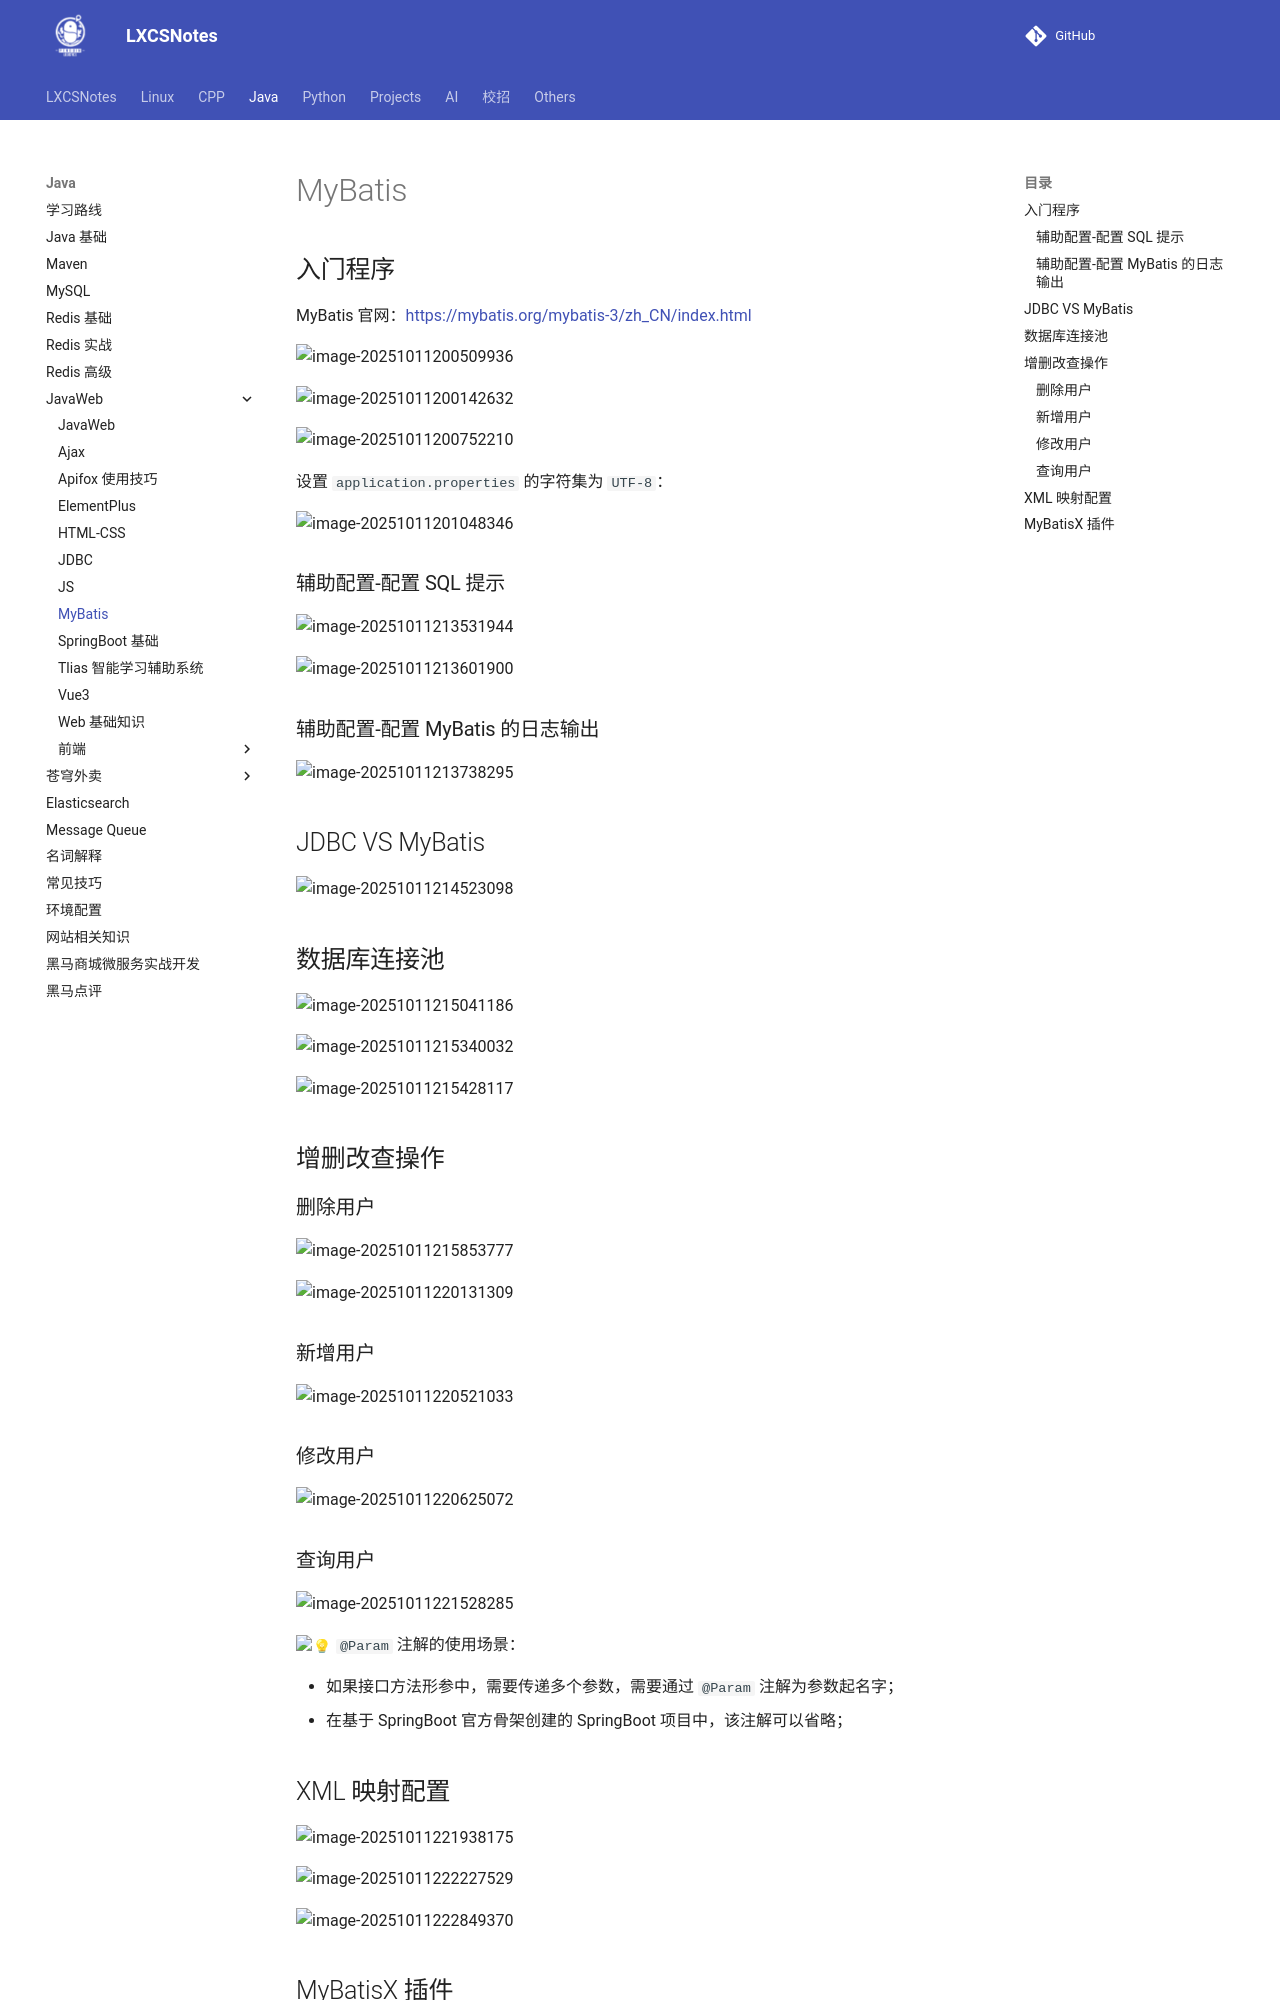

repository: A-Egoist/LXCSNotes · page: Java/JavaWeb/MyBatis/index.html · generator: mkdocs

# MyBatis

## 入门程序

MyBatis 官网：https://mybatis.org/mybatis-3/zh_CN/index.html

![image-20251011200509936](https://amonologue-image-bed.oss-cn-chengdu.aliyuncs.com/2025/202510112005911.png)

![image-20251011200142632](https://amonologue-image-bed.oss-cn-chengdu.aliyuncs.com/2025/202510112001479.png)

![image-20251011200752210](https://amonologue-image-bed.oss-cn-chengdu.aliyuncs.com/2025/202510112007099.png)

设置 `application.properties` 的字符集为 `UTF-8`：

![image-20251011201048346](https://amonologue-image-bed.oss-cn-chengdu.aliyuncs.com/2025/202510112010336.png)



### 辅助配置-配置 SQL 提示

![image-20251011213531944](https://amonologue-image-bed.oss-cn-chengdu.aliyuncs.com/2025/202510112135000.png)

![image-20251011213601900](https://amonologue-image-bed.oss-cn-chengdu.aliyuncs.com/2025/202510112136883.png)



### 辅助配置-配置 MyBatis 的日志输出

![image-20251011213738295](https://amonologue-image-bed.oss-cn-chengdu.aliyuncs.com/2025/202510112137254.png)



## JDBC VS MyBatis

![image-20251011214523098](https://amonologue-image-bed.oss-cn-chengdu.aliyuncs.com/2025/202510112145977.png)



## 数据库连接池

![image-20251011215041186](https://amonologue-image-bed.oss-cn-chengdu.aliyuncs.com/2025/202510112150037.png)

![image-20251011215340032](https://amonologue-image-bed.oss-cn-chengdu.aliyuncs.com/2025/202510112153958.png)

![image-20251011215428117](https://amonologue-image-bed.oss-cn-chengdu.aliyuncs.com/2025/202510112154368.png)



## 增删改查操作

### 删除用户

![image-20251011215853777](https://amonologue-image-bed.oss-cn-chengdu.aliyuncs.com/2025/202510112158122.png)

![image-20251011220131309](https://amonologue-image-bed.oss-cn-chengdu.aliyuncs.com/2025/202510112201316.png)



### 新增用户

![image-20251011220521033](https://amonologue-image-bed.oss-cn-chengdu.aliyuncs.com/2025/202510112205990.png)



### 修改用户

![image-20251011220625072](https://amonologue-image-bed.oss-cn-chengdu.aliyuncs.com/2025/202510112206980.png)



### 查询用户

![image-20251011221528285](https://amonologue-image-bed.oss-cn-chengdu.aliyuncs.com/2025/202510112215221.png)

:bulb: `@Param` 注解的使用场景：

*   如果接口方法形参中，需要传递多个参数，需要通过 `@Param` 注解为参数起名字；
*   在基于 SpringBoot 官方骨架创建的 SpringBoot 项目中，该注解可以省略；
